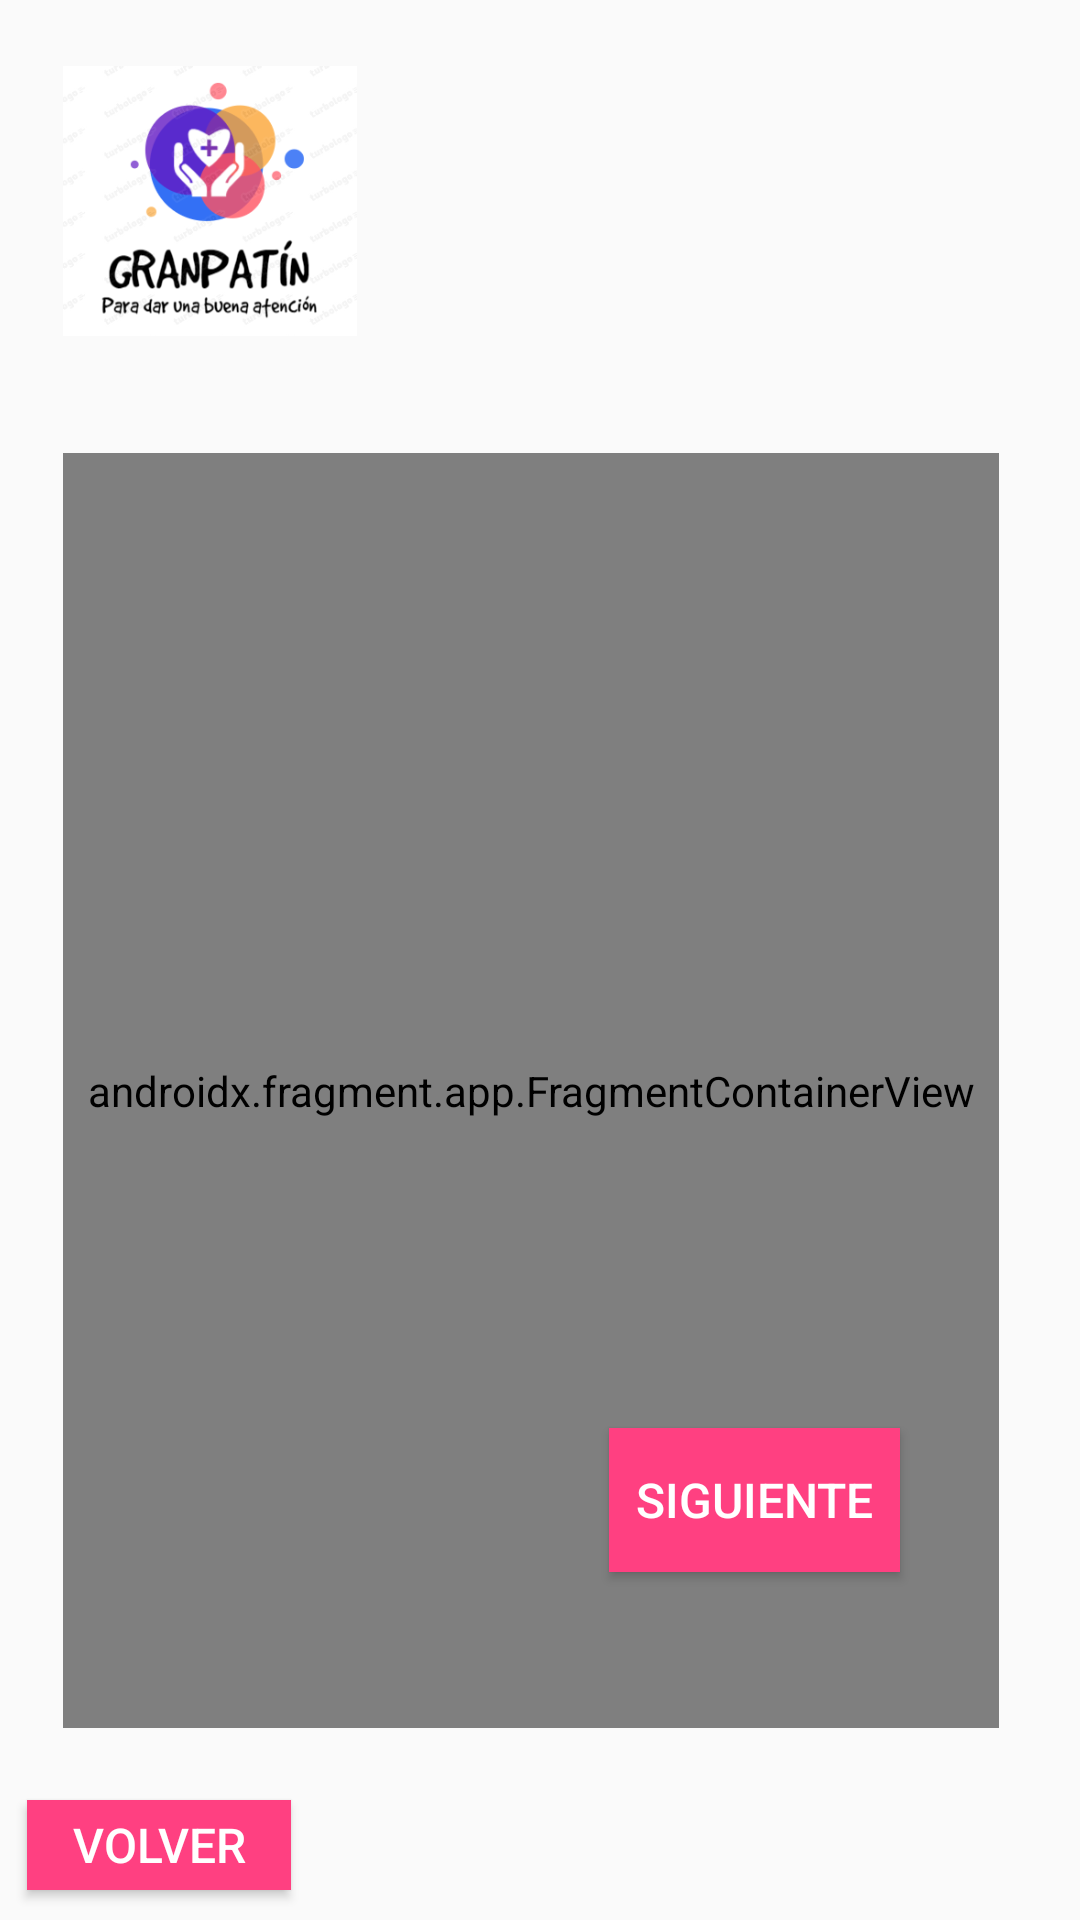

Here is an Android app screen rendered from its layout file. Give the layout XML and the strings, colors and styles it references.
<!-- AndroidManifest.xml: application theme Theme.ProyectoGRANPATIN -->
<!-- res/layout/activity_sing_up.xml -->
<?xml version="1.0" encoding="utf-8"?>
<RelativeLayout xmlns:android="http://schemas.android.com/apk/res/android"
    xmlns:app="http://schemas.android.com/apk/res-auto"
    xmlns:tools="http://schemas.android.com/tools"
    android:layout_width="match_parent"
    android:layout_height="match_parent"
    android:visibility="visible"
    tools:context=".login">

    <Button
        android:id="@+id/Registro_volver"
        android:layout_width="88dp"
        android:layout_height="30dp"
        android:layout_alignParentStart="true"
        android:layout_alignParentBottom="true"
        android:layout_marginStart="9dp"
        android:layout_marginLeft="20dp"
        android:layout_marginRight="20dp"
        android:layout_marginBottom="10dp"
        android:background="@color/colorAccent"
        android:elevation="5dp"
        android:text="volver"
        android:textColor="#fff"
        android:textSize="16dp" />

    <Button
        android:id="@+id/Registro_siguiente"
        android:layout_width="148dp"
        android:layout_height="wrap_content"
        android:layout_alignParentStart="true"
        android:layout_alignParentEnd="true"
        android:layout_alignParentBottom="true"
        android:layout_marginStart="203dp"
        android:layout_marginLeft="20dp"
        android:layout_marginEnd="60dp"
        android:layout_marginRight="20dp"
        android:layout_marginBottom="116dp"
        android:background="@color/colorAccent"
        android:elevation="5dp"
        android:text="Siguiente"
        android:textColor="#fff"
        android:textSize="16dp"
        android:visibility="visible" />

    <Button
        android:id="@+id/Registro_finalizar"
        android:layout_width="148dp"
        android:layout_height="wrap_content"
        android:layout_alignParentStart="true"
        android:layout_alignParentEnd="true"
        android:layout_alignParentBottom="true"
        android:layout_marginStart="203dp"
        android:layout_marginLeft="20dp"
        android:layout_marginEnd="60dp"
        android:layout_marginRight="20dp"
        android:layout_marginBottom="116dp"
        android:background="@color/colorAccent"
        android:elevation="5dp"
        android:text="Finalizar"
        android:textColor="#fff"
        android:textSize="16dp"
        android:visibility="gone" />

    <Button
        android:id="@+id/Registro_anterior"
        android:layout_width="148dp"
        android:layout_height="wrap_content"
        android:layout_alignParentStart="true"
        android:layout_alignParentEnd="true"
        android:layout_alignParentBottom="true"
        android:layout_marginStart="35dp"
        android:layout_marginLeft="20dp"
        android:layout_marginEnd="227dp"
        android:layout_marginRight="20dp"
        android:layout_marginBottom="116dp"
        android:background="@color/colorAccent"
        android:elevation="5dp"
        android:enabled="false"
        android:text="Anterior"
        android:textColor="#fff"
        android:textSize="16dp"
        android:visibility="invisible" />

    <ImageView
        android:layout_width="148dp"
        android:layout_height="100dp"
        android:layout_alignParentStart="true"
        android:layout_alignParentTop="true"
        android:layout_alignParentEnd="true"
        android:layout_marginStart="21dp"
        android:layout_marginTop="17dp"
        android:layout_marginEnd="241dp"
        app:srcCompat="@drawable/microsoftteams_image__1_" />

    <androidx.fragment.app.FragmentContainerView
        android:id="@+id/frameLayout"
        android:name="com.example.proyectogranpatin.fragment_campos"
        android:layout_width="wrap_content"
        android:layout_height="425dp"
        android:layout_alignParentStart="true"
        android:layout_alignParentTop="true"
        android:layout_alignParentEnd="true"
        android:layout_marginStart="21dp"
        android:layout_marginTop="151dp"
        android:layout_marginEnd="27dp" />

</RelativeLayout>
<!-- resources referenced by this layout -->
<resources>
  <color name="colorAccent">#FF4081</color>
  <!-- drawable microsoftteams_image__1_: png bitmap (drawable, 42955 bytes) -->
  <style name="Theme.ProyectoGRANPATIN" parent="Theme.AppCompat.Light.NoActionBar">
          
          <item name="colorPrimary">@color/colorPrimary</item>
          <item name="colorPrimaryDark">@color/colorPrimaryDark</item>
          <item name="colorAccent">@color/colorAccent</item>
      </style>
  <color name="colorPrimary">#3F51B5</color>
  <color name="colorPrimaryDark">#0f97a1</color>
</resources>
